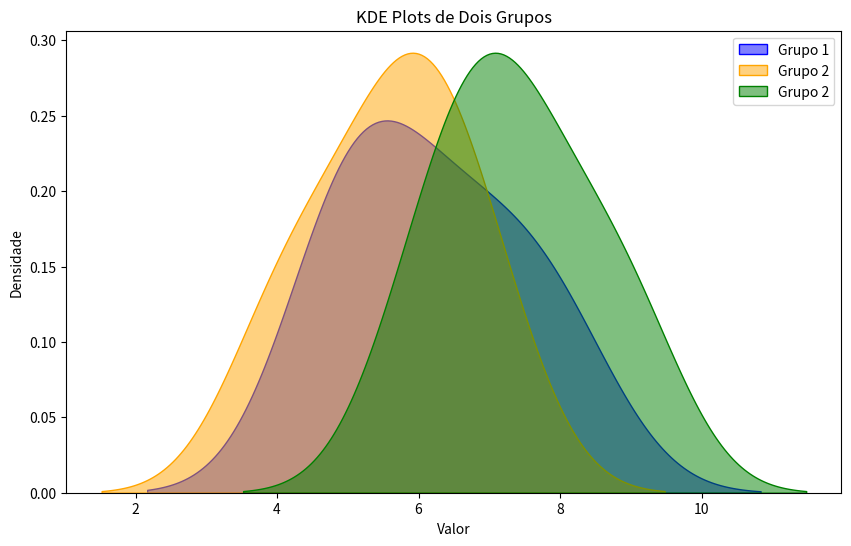

This figure's Python source:
import numpy as np
from scipy import stats
import seaborn as sns
import matplotlib.pyplot as plt


dietaA = np.array([5, 7, 6, 8, 5])
dietaB = np.array([4, 6, 5, 7, 6])
dietaC = np.array([6, 8, 7, 9, 7])

print(dietaA.mean())
print(dietaB.mean())
print(dietaC.mean())

def check_normality(data):
 test_stat_normality, p_value_normality=stats.shapiro(data)
 print("p value:%.4f" % p_value_normality)
 if p_value_normality <0.05:
    print("Reject null hypothesis >> The data is not normally distributed")
 else:
    print("Fail to reject null hypothesis >> The data is normally distributed")

def teste_de_levene(sync, asyncr, dietaC):
    test, pvalue_var = stats.levene(sync, asyncr, dietaC)
    print(f"P Value var: {pvalue_var}")
    if pvalue_var < 0.05:
        print("Rejeita hipótese nula")
    else:
        print("Falha em rejeitar hipótese nula")



def tteste(sync, asyncr, dietaC):
    test, pvalue = stats.ttest_ind(sync, asyncr, dietaC, equal_var=False)
    pvalue = pvalue
    print(f"pvalue: {pvalue}")
    if pvalue < 0.05:
        print("Rejeita Hipotese nula")
    else:
        print("Falha em rejeitar hipotese nula")

def oneway_test(sync, asyncr, dietaC):
    test, pvalue = stats.f_oneway(sync, asyncr, dietaC)
    pvalue = pvalue
    print(f"pvalue: {pvalue}")
    if pvalue < 0.05:
        print("Rejeita Hipotese nula")
    else:
        print("Falha em rejeitar hipotese nula")

print("Teste de Normalidade")
check_normality(dietaA)
check_normality(dietaB)
check_normality(dietaC)
print("")

print("Teste de Levene")
teste_de_levene(dietaA, dietaB, dietaC)
print("")


print("Teste Oneway")
oneway_test(dietaA, dietaB, dietaC)

plt.figure(figsize=(10, 6))
sns.kdeplot(dietaA, color='blue', label='Grupo 1', fill=True, alpha=0.5)
sns.kdeplot(dietaB, color='orange', label='Grupo 2', fill=True, alpha=0.5)
sns.kdeplot(dietaC, color='green', label='Grupo 2', fill=True, alpha=0.5)

# Configurando o gráfico
plt.title('KDE Plots de Dois Grupos')
plt.xlabel('Valor')
plt.ylabel('Densidade')
plt.legend()
plt.show()